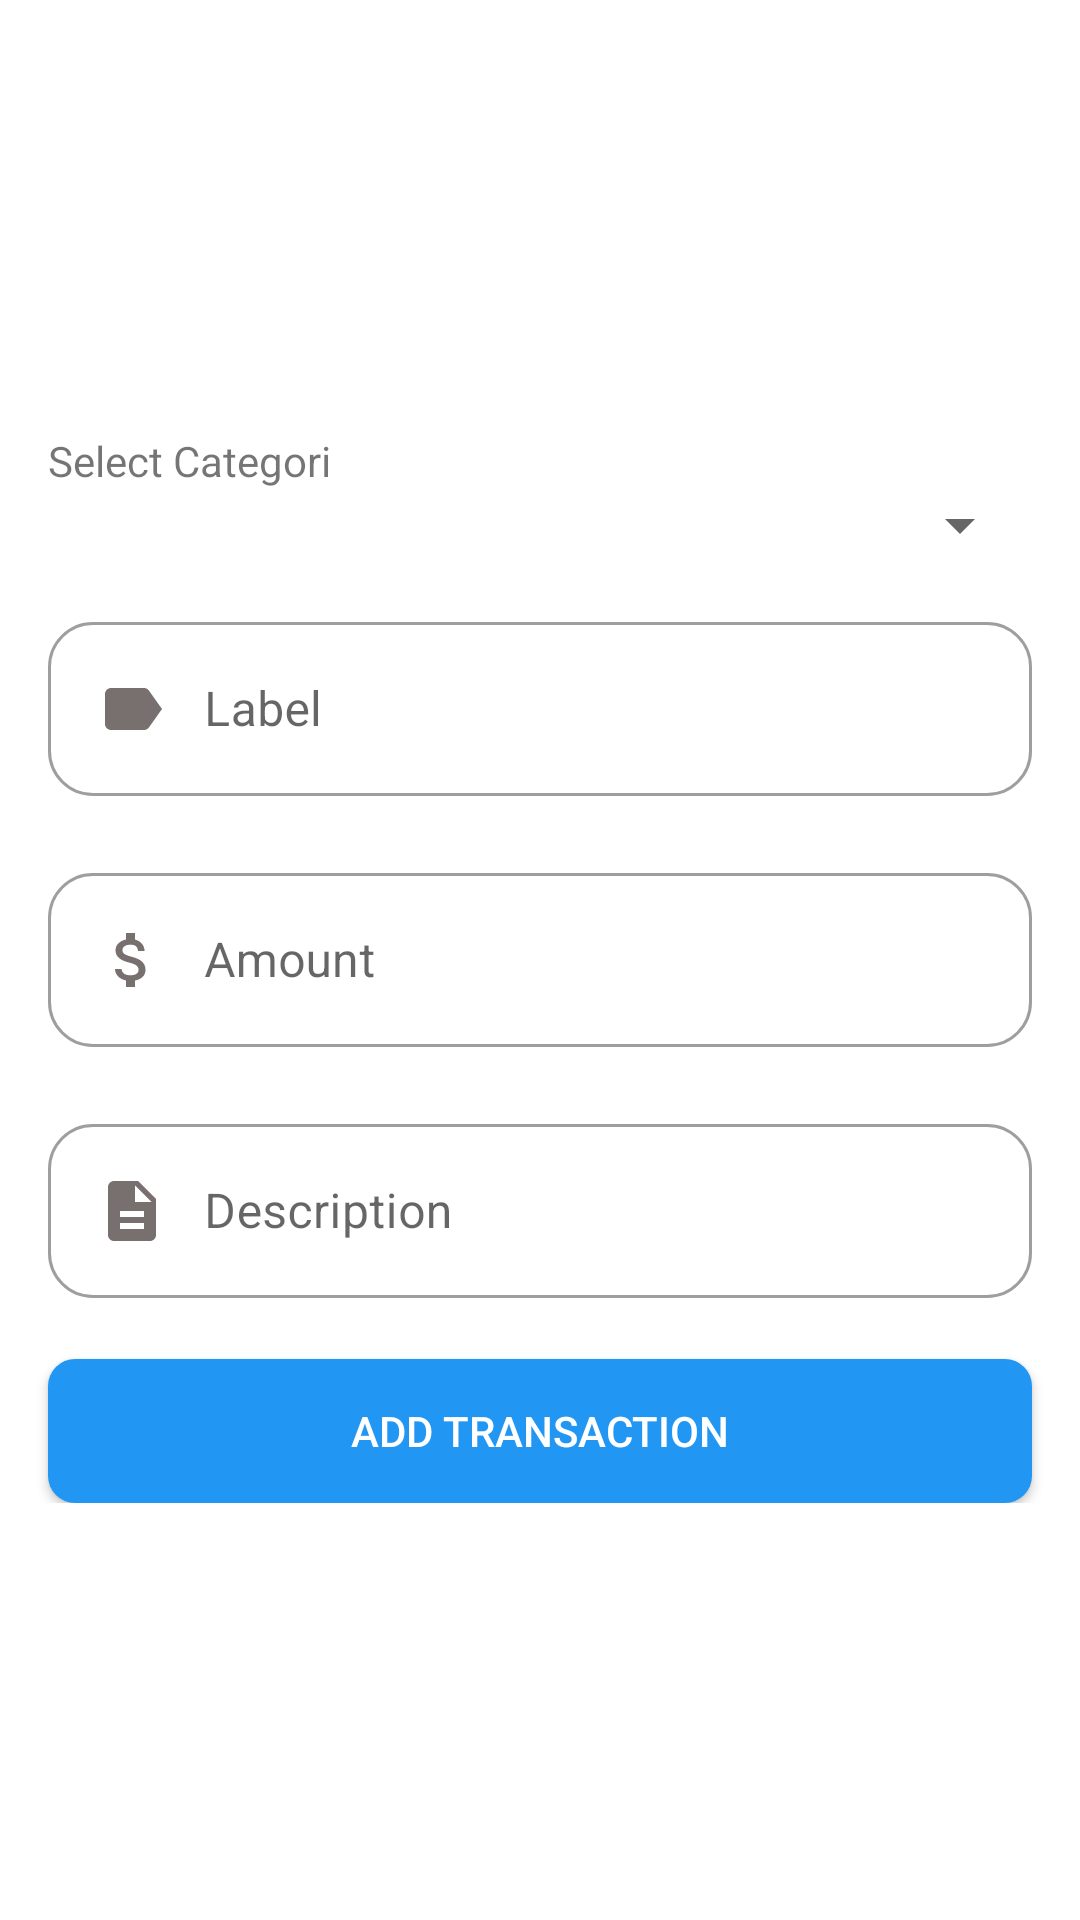

Produce the Android XML layout that renders to this screen, including the resource entries it uses.
<!-- AndroidManifest.xml: application theme Theme.WalletManagerApplication -->
<!-- res/layout/activity_add_transcation.xml -->
<?xml version="1.0" encoding="utf-8"?>
<androidx.constraintlayout.widget.ConstraintLayout
    xmlns:android="http://schemas.android.com/apk/res/android"
    xmlns:app="http://schemas.android.com/apk/res-auto"
    xmlns:tools="http://schemas.android.com/tools"
    android:layout_width="match_parent"
    android:layout_height="match_parent"
    tools:context=".ui.AddTranscactionActivity.AddEditTranscationActivity">


    <ImageButton
        android:id="@+id/closeBtn"
        android:layout_width="35dp"
        android:layout_height="35dp"
        android:layout_marginTop="16dp"
        android:layout_marginEnd="16dp"
        android:background="@drawable/close_bg"
        app:layout_constraintEnd_toEndOf="parent"
        app:layout_constraintTop_toTopOf="parent" />

    <LinearLayout
        android:layout_width="match_parent"
        android:layout_height="wrap_content"
        android:orientation="vertical"
        app:layout_constraintBottom_toBottomOf="parent"
        app:layout_constraintEnd_toEndOf="parent"
        app:layout_constraintStart_toStartOf="parent"
        app:layout_constraintTop_toTopOf="parent">

        <TextView
            android:layout_marginTop="5dp"
            android:layout_width="wrap_content"
            android:layout_height="wrap_content"
            android:text="Select Categori "
            android:layout_marginStart="16dp"/>

        <androidx.appcompat.widget.AppCompatSpinner
            android:id="@+id/customSpinner"
            android:layout_width="match_parent"
            android:layout_height="wrap_content"
            android:layout_marginStart="16dp"
            android:layout_marginEnd="16dp"
            android:layout_marginBottom="15dp"/>

        <com.google.android.material.textfield.TextInputLayout
            android:id="@+id/labelLayout"
            style="@style/Widget.MaterialComponents.TextInputLayout.OutlinedBox"
            android:layout_width="match_parent"
            android:layout_height="wrap_content"
            android:layout_marginStart="16dp"
            app:boxCornerRadiusBottomEnd="15dp"
            app:boxCornerRadiusBottomStart="15dp"
            app:boxCornerRadiusTopEnd="15dp"
            app:boxCornerRadiusTopStart="15dp"
            android:layout_marginEnd="16dp"
            android:hint="Label"
            app:errorEnabled="true">

            <com.google.android.material.textfield.TextInputEditText
                android:id="@+id/labelInput"
                android:layout_width="match_parent"
                android:layout_height="wrap_content"
                android:drawableStart="@drawable/label_selector"
                android:drawablePadding="12dp"
                android:maxLines="1"
                android:inputType="text"/>

        </com.google.android.material.textfield.TextInputLayout>

        <com.google.android.material.textfield.TextInputLayout
            android:id="@+id/amountLayout"
            style="@style/Widget.MaterialComponents.TextInputLayout.OutlinedBox"
            android:layout_width="match_parent"
            android:layout_height="wrap_content"
            android:layout_marginStart="16dp"
            android:layout_marginEnd="16dp"
            app:boxCornerRadiusBottomEnd="15dp"
            app:boxCornerRadiusBottomStart="15dp"
            app:boxCornerRadiusTopEnd="15dp"
            app:boxCornerRadiusTopStart="15dp"
            android:hint="Amount"
            app:errorEnabled="true">

            <com.google.android.material.textfield.TextInputEditText
                android:id="@+id/amountInput"
                android:layout_width="match_parent"
                android:layout_height="wrap_content"
                android:drawableStart="@drawable/amount_selector"
                android:drawablePadding="12dp"
                android:inputType="number"
                android:maxLines="1" />

        </com.google.android.material.textfield.TextInputLayout>

        <com.google.android.material.textfield.TextInputLayout
            android:id="@+id/descriptionLayout"
            style="@style/Widget.MaterialComponents.TextInputLayout.OutlinedBox"
            android:layout_width="match_parent"
            android:layout_height="wrap_content"
            android:layout_marginStart="16dp"
            android:layout_marginEnd="16dp"
            app:boxCornerRadiusBottomEnd="15dp"
            app:boxCornerRadiusBottomStart="15dp"
            app:boxCornerRadiusTopEnd="15dp"
            app:boxCornerRadiusTopStart="15dp"
            android:hint="Description"
            app:errorEnabled="true">

            <com.google.android.material.textfield.TextInputEditText
                android:id="@+id/descriptionInput"
                android:layout_width="match_parent"
                android:layout_height="wrap_content"
                android:drawableStart="@drawable/description_selector"
                android:drawablePadding="12dp"
                android:maxLines="1"
                android:inputType="text"/>

        </com.google.android.material.textfield.TextInputLayout>
        <androidx.appcompat.widget.AppCompatButton
            android:id="@+id/buttonAddTransaction"
            android:layout_width="match_parent"
            android:layout_height="wrap_content"
            android:layout_marginStart="16dp"
            android:layout_marginEnd="16dp"
            android:background="@drawable/transaction_background"
            android:text="Add Transaction"
            android:textColor="@color/white"/>

    </LinearLayout>

</androidx.constraintlayout.widget.ConstraintLayout>
<!-- resources referenced by this layout -->
<resources>
  <color name="white">#FFFFFFFF</color>
  <!-- drawable amount_selector (drawable-v24) -->
  <?xml version="1.0" encoding="utf-8"?>
  <selector xmlns:android="http://schemas.android.com/apk/res/android">
      <item android:state_focused="true"
          android:drawable="@drawable/ic_amount_focused"/>
  
      <item android:state_focused="false"
          android:drawable="@drawable/ic_amount"/>
  
  
  
  </selector>
  <!-- drawable description_selector (drawable-v24) -->
  <?xml version="1.0" encoding="utf-8"?>
  <selector xmlns:android="http://schemas.android.com/apk/res/android">
      <item android:state_focused="true"
          android:drawable="@drawable/ic_description_focused"/>
  
      <item android:state_focused="false"
          android:drawable="@drawable/ic_description"/>
  
  
  
  </selector>
  <!-- drawable label_selector (drawable) -->
  <?xml version="1.0" encoding="utf-8"?>
  <selector xmlns:android="http://schemas.android.com/apk/res/android">
      <item android:state_focused="true"
          android:drawable="@drawable/ic_label_focused"/>
  
      <item android:state_focused="false"
          android:drawable="@drawable/ic_label"/>
  
  
  
  </selector>
  <!-- drawable transaction_background (drawable) -->
  <?xml version="1.0" encoding="utf-8"?>
  <ripple xmlns:android="http://schemas.android.com/apk/res/android"
      android:color="#B514D1">
  
      <item>
          <shape android:shape="rectangle">
              <solid android:color="#2196F3"/>
              <corners android:radius="9dp"/>
          </shape>
      </item>
  </ripple>
  <!-- drawable ic_description_focused (drawable-v24) -->
  <vector android:height="24dp" android:tint="#2196F3"
      android:viewportHeight="24" android:viewportWidth="24"
      android:width="24dp" xmlns:android="http://schemas.android.com/apk/res/android">
      <path android:fillColor="@android:color/white" android:pathData="M14,2L6,2c-1.1,0 -1.99,0.9 -1.99,2L4,20c0,1.1 0.89,2 1.99,2L18,22c1.1,0 2,-0.9 2,-2L20,8l-6,-6zM16,18L8,18v-2h8v2zM16,14L8,14v-2h8v2zM13,9L13,3.5L18.5,9L13,9z"/>
  </vector>
  <!-- drawable ic_description (drawable) -->
  <vector android:height="24dp" android:tint="#786F6F"
      android:viewportHeight="24" android:viewportWidth="24"
      android:width="24dp" xmlns:android="http://schemas.android.com/apk/res/android">
      <path android:fillColor="@android:color/white" android:pathData="M14,2L6,2c-1.1,0 -1.99,0.9 -1.99,2L4,20c0,1.1 0.89,2 1.99,2L18,22c1.1,0 2,-0.9 2,-2L20,8l-6,-6zM16,18L8,18v-2h8v2zM16,14L8,14v-2h8v2zM13,9L13,3.5L18.5,9L13,9z"/>
  </vector>
  <!-- drawable ic_label_focused (drawable-v24) -->
  <vector android:autoMirrored="true" android:height="24dp"
      android:tint="#2196F3" android:viewportHeight="24"
      android:viewportWidth="24" android:width="24dp" xmlns:android="http://schemas.android.com/apk/res/android">
      <path android:fillColor="@android:color/white" android:pathData="M17.63,5.84C17.27,5.33 16.67,5 16,5L5,5.01C3.9,5.01 3,5.9 3,7v10c0,1.1 0.9,1.99 2,1.99L16,19c0.67,0 1.27,-0.33 1.63,-0.84L22,12l-4.37,-6.16z"/>
  </vector>
  <!-- drawable ic_label (drawable) -->
  <vector android:autoMirrored="true" android:height="24dp"
      android:tint="#786F6F" android:viewportHeight="24"
      android:viewportWidth="24" android:width="24dp" xmlns:android="http://schemas.android.com/apk/res/android">
      <path android:fillColor="@android:color/white" android:pathData="M17.63,5.84C17.27,5.33 16.67,5 16,5L5,5.01C3.9,5.01 3,5.9 3,7v10c0,1.1 0.9,1.99 2,1.99L16,19c0.67,0 1.27,-0.33 1.63,-0.84L22,12l-4.37,-6.16z"/>
  </vector>
  <color name="purple_700">#FF3700B3</color>
  <color name="teal_200">#FF03DAC5</color>
  <color name="teal_700">#FF018786</color>
  <color name="black">#FF000000</color>
  <color name="green">#0FDC18</color>
</resources>
